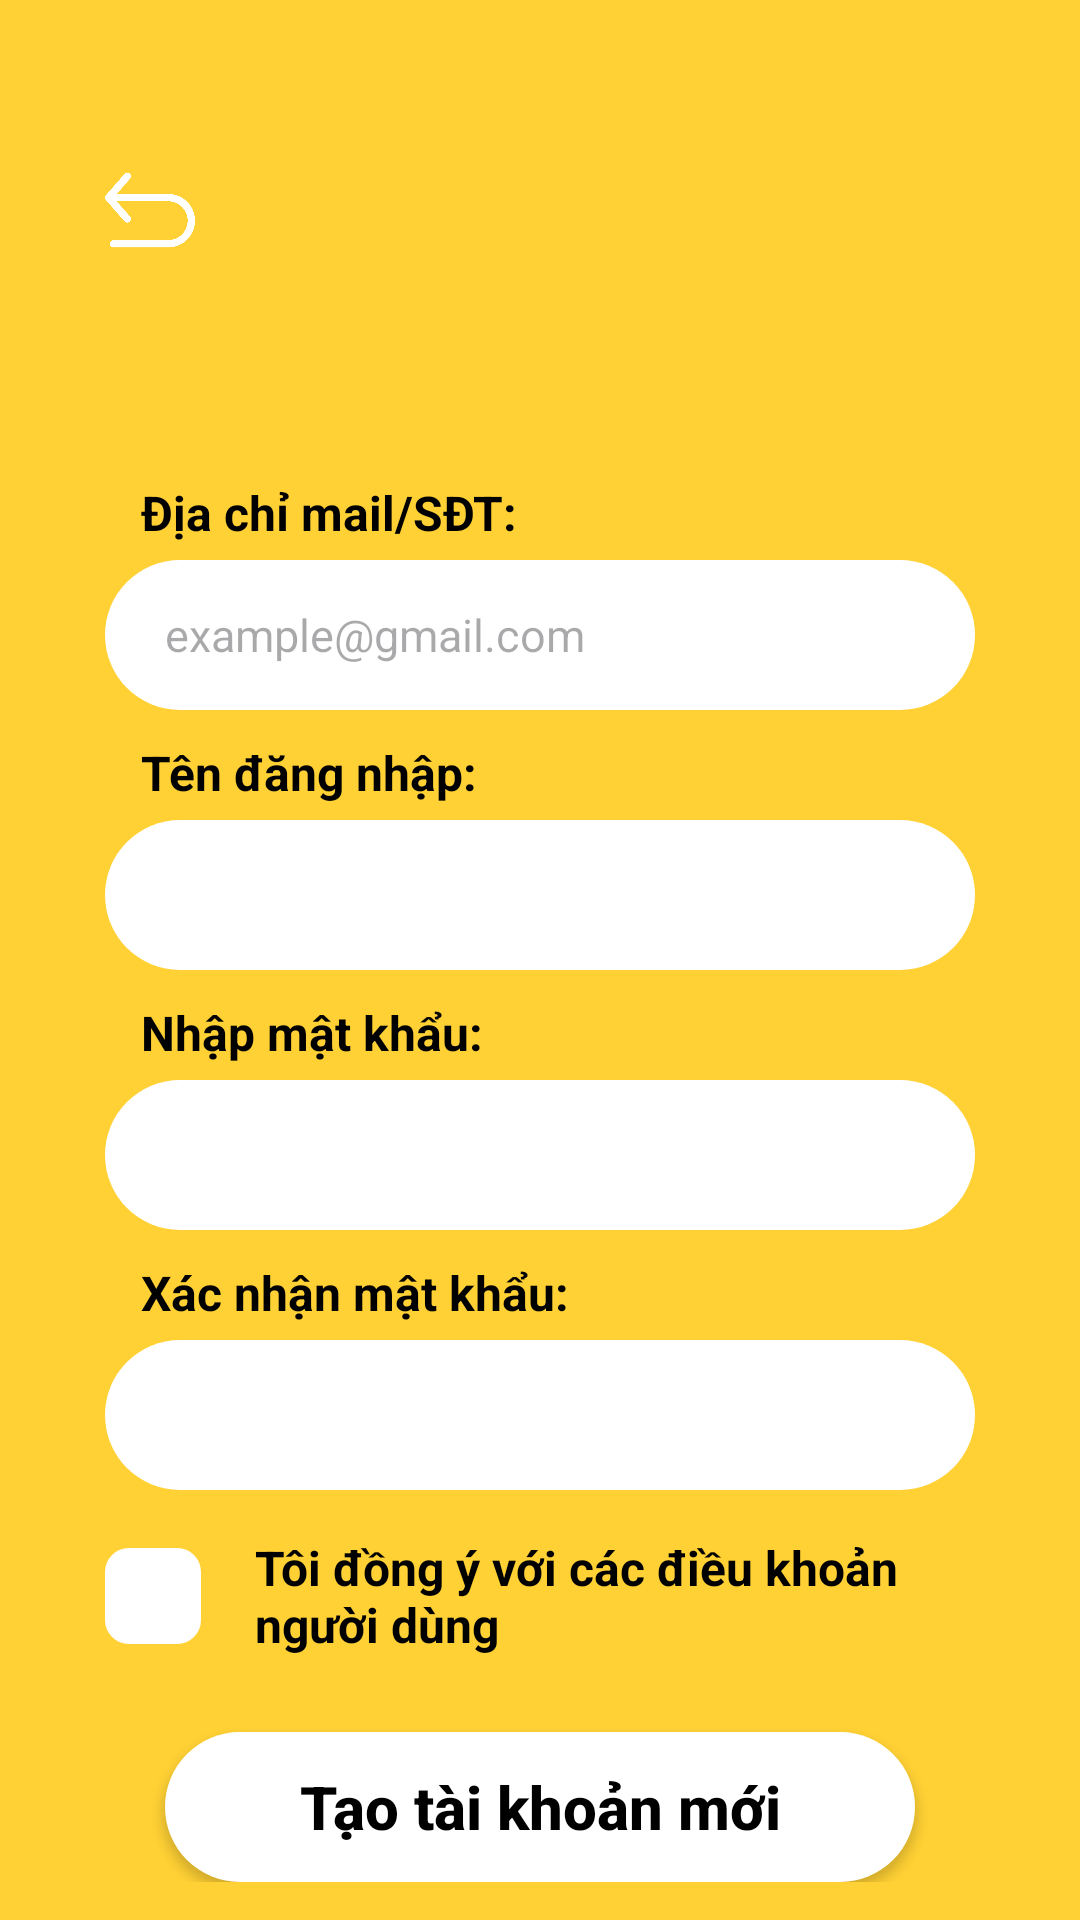

Android layout source for this screen:
<!-- AndroidManifest.xml: application theme Theme.BeeChats -->
<!-- res/layout/register.xml -->
<?xml version="1.0" encoding="utf-8"?>
<RelativeLayout
    xmlns:android="http://schemas.android.com/apk/res/android"
    android:layout_width="match_parent"
    android:layout_height="match_parent"
    xmlns:app="http://schemas.android.com/apk/res-auto"
    xmlns:tools="http://schemas.android.com/tools"
    tools:context=".ui.onboarding.Register_Activity"
    android:background="@color/yellow">

    <ImageView
        android:layout_width="200dp"
        android:layout_height="170dp"
        android:src="@drawable/bee_logo"
        android:layout_alignParentBottom="true"
        android:layout_alignParentStart="true"
        android:rotation="35"
        android:layout_marginStart="-60dp"/>

    <ImageView
        android:layout_width="200dp"
        android:layout_height="170dp"
        android:src="@drawable/bee_logo"
        android:layout_alignParentTop="true"
        android:layout_alignParentEnd="true"
        android:rotation="-90"
        android:layout_marginTop="30dp"
        android:layout_marginEnd="-70dp"/>

    <ImageView
        android:id="@+id/btnBack"
        android:layout_width="40dp"
        android:layout_height="40dp"
        android:src="@drawable/back"
        android:layout_alignParentTop="true"
        android:layout_alignParentStart="true"
        android:layout_marginTop="50dp"
        android:layout_marginStart="30dp"
        android:elevation="2dp"
        android:padding="5dp"/>

    <ScrollView
        android:layout_width="match_parent"
        android:layout_height="match_parent"
        android:layout_below="@id/btnBack"
        android:fillViewport="true"
        android:scrollbars="none"
        android:layout_marginTop="40sp">

        <LinearLayout
            android:layout_width="match_parent"
            android:layout_height="wrap_content"
            android:orientation="vertical"
            android:paddingHorizontal="35dp"
            android:paddingTop="20dp"
            android:paddingBottom="40dp"
            android:gravity="center_horizontal">

            <TextView
                style="@style/LabelStyle"
                android:text="Địa chỉ mail/SĐT:"
                android:layout_width="match_parent"
                android:layout_marginStart="8dp"/>
            <EditText
                android:id="@+id/edtEmailRegister"
                style="@style/InputStyle"
                android:hint="@string/gmail"
                android:inputType="textEmailAddress"
                android:imeOptions="actionNext"/>

            <TextView
                style="@style/LabelStyle"
                android:text="Tên đăng nhập:"
                android:layout_width="match_parent"
                android:layout_marginTop="10dp"
                android:layout_marginStart="8dp"/>
            <EditText
                android:id="@+id/edtUsername"
                style="@style/InputStyle"
                android:inputType="textPersonName"
                android:imeOptions="actionNext"/>

            <TextView
                style="@style/LabelStyle"
                android:text="Nhập mật khẩu:"
                android:layout_width="match_parent"
                android:layout_marginTop="10dp"
                android:layout_marginStart="8dp"/>
            <RelativeLayout
                android:layout_width="match_parent"
                android:layout_height="wrap_content">
                <EditText
                    android:id="@+id/edtPassword"
                    style="@style/InputStyle"
                    android:paddingEnd="45dp"
                    android:inputType="textPassword"
                    android:imeOptions="actionNext"/>
                <ImageView
                    android:id="@+id/btnSeePassword"
                    android:layout_width="24dp"
                    android:layout_height="24dp"
                    android:layout_alignParentEnd="true"
                    android:layout_centerVertical="true"
                    android:layout_marginEnd="15dp"
                    android:src="@drawable/eye_close" />
            </RelativeLayout>

            <TextView
                style="@style/LabelStyle"
                android:text="Xác nhận mật khẩu:"
                android:layout_width="match_parent"
                android:layout_marginTop="10dp"
                android:layout_marginStart="8dp"/>
            <RelativeLayout
                android:layout_width="match_parent"
                android:layout_height="wrap_content">
                <EditText
                    android:id="@+id/edtConfirmPassword"
                    style="@style/InputStyle"
                    android:paddingEnd="45dp"
                    android:inputType="textPassword"
                    android:imeOptions="actionDone"/>
                <ImageView
                    android:id="@+id/btnSeePassword_confirm"
                    android:layout_width="24dp"
                    android:layout_height="24dp"
                    android:layout_alignParentEnd="true"
                    android:layout_centerVertical="true"
                    android:layout_marginEnd="15dp"
                    android:src="@drawable/eye_close" />
            </RelativeLayout>

            <LinearLayout
                android:layout_width="match_parent"
                android:layout_height="wrap_content"
                android:orientation="horizontal"
                android:gravity="center_vertical"
                android:layout_marginTop="15dp">

                <CheckBox
                    android:id="@+id/cbAgree"
                    style="@style/Widget.BeeChats.CheckBox.RegisterTerms"
                    android:layout_width="wrap_content"
                    android:layout_height="wrap_content"
                    android:layout_marginEnd="10dp"
                    android:checked="false"
                    app:buttonTint="@null"/>

                <TextView
                    android:layout_width="0dp"
                    android:layout_height="wrap_content"
                    android:layout_weight="1"
                    android:text="@string/toi_dong_y"
                    android:textColor="@color/black"
                    android:textSize="16sp"
                    android:textStyle="bold" />
            </LinearLayout>

            <Button
                android:id="@+id/btnCreateAccount"
                android:layout_width="250dp"
                android:layout_height="50dp"
                android:layout_gravity="center_horizontal"
                android:background="@drawable/btn_khung_white"
                app:backgroundTint="@null"
                android:layout_marginTop="25dp"
                android:text="@string/sign_up"
                android:textColor="@color/black"
                android:textSize="20sp"
                android:textStyle="bold"
                android:textAllCaps="false"/>
        </LinearLayout>
    </ScrollView>
</RelativeLayout>
<!-- resources referenced by this layout -->
<resources>
  <color name="black">#FF000000</color>
  <color name="yellow">#ffd135</color>
  <!-- drawable back: png bitmap (drawable, 11710 bytes) -->
  <!-- drawable btn_khung_white (drawable) -->
  <?xml version="1.0" encoding="utf-8"?>
  <shape xmlns:android="http://schemas.android.com/apk/res/android">
      <solid android:color="@color/white"/>
  
      <corners android:radius="25dp"/>
      <padding
          android:left="16dp"
          android:right="16dp"
          android:top="10dp"
          android:bottom="10dp"/>
  </shape>
  <string name="gmail">example@gmail.com</string>
  <string name="sign_up">Tạo tài khoản mới</string>
  <string name="toi_dong_y">Tôi đồng ý với các điều khoản người dùng</string>
  <style name="InputStyle">
          <item name="android:layout_width">match_parent</item>
          <item name="android:layout_height">50dp</item>
          <item name="android:background">@drawable/btn_khung_white</item>
          <item name="android:paddingLeft">20dp</item>
          <item name="android:textSize">15sp</item>
          <item name="android:textColor">@color/black</item>
      </style>
  <style name="LabelStyle">
          <item name="android:layout_width">match_parent</item>
          <item name="android:layout_height">wrap_content</item>
          <item name="android:textColor">@color/black</item>
          <item name="android:textStyle">bold</item>
          <item name="android:textSize">16sp</item>
          <item name="android:layout_marginBottom">5dp</item>
          <item name="android:layout_marginTop">10dp</item>
      </style>
  <style name="Widget.BeeChats.CheckBox.RegisterTerms" parent="Widget.AppCompat.CompoundButton.CheckBox">
          <item name="android:minWidth">40dp</item>
          <item name="android:minHeight">40dp</item>
          <item name="android:button">@drawable/checkbox_terms_selector</item>
          <item name="android:background">@android:color/transparent</item>
          <item name="android:paddingStart">0dp</item>
          <item name="android:paddingEnd">6dp</item>
      </style>
  <style name="Theme.BeeChats" parent="Base.Theme.BeeChats" />
  <color name="white">#FFFFFFFF</color>
  <!-- drawable checkbox_terms_selector (drawable) -->
  <?xml version="1.0" encoding="utf-8"?>
  <selector xmlns:android="http://schemas.android.com/apk/res/android">
      
      <item android:state_checked="true">
          <layer-list>
              <item>
                  <shape android:shape="rectangle">
                      <solid android:color="@color/white"/>
                      <corners android:radius="8dp"/>
                      <size
                          android:width="32dp"
                          android:height="32dp"/>
                  </shape>
              </item>
              <item
                  android:bottom="7dp"
                  android:left="7dp"
                  android:right="7dp"
                  android:top="7dp"
                  android:drawable="@drawable/checkbox_terms_mark"/>
          </layer-list>
      </item>
      <item>
          <shape android:shape="rectangle">
              <solid android:color="@color/white"/>
              <corners android:radius="8dp"/>
              <size
                  android:width="32dp"
                  android:height="32dp"/>
          </shape>
      </item>
  </selector>
  <style name="Base.Theme.BeeChats" parent="Theme.Material3.DayNight.NoActionBar">
          
          
      </style>
  <!-- drawable checkbox_terms_mark (drawable) -->
  <?xml version="1.0" encoding="utf-8"?>
  <vector xmlns:android="http://schemas.android.com/apk/res/android"
      android:width="24dp"
      android:height="24dp"
      android:viewportWidth="24"
      android:viewportHeight="24">
      <path
          android:fillColor="@color/black"
          android:pathData="M9,16.17L4.83,12l-1.42,1.41L9,19 21,7l-1.41,-1.41z"/>
  </vector>
</resources>
